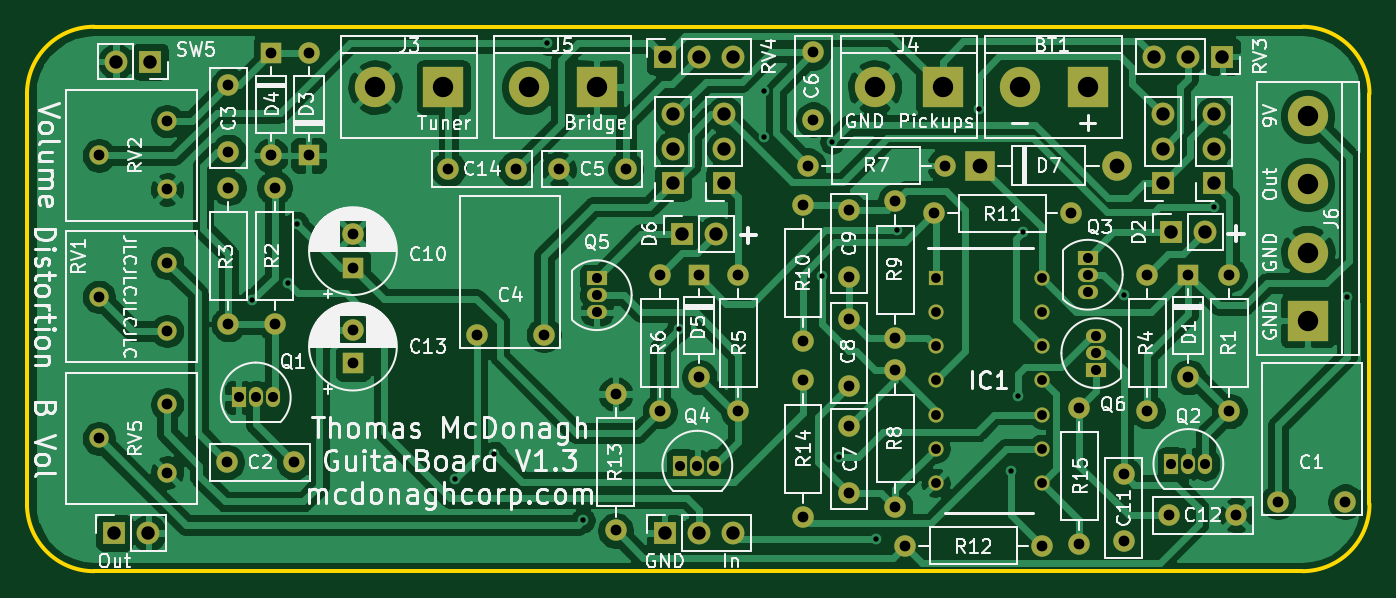
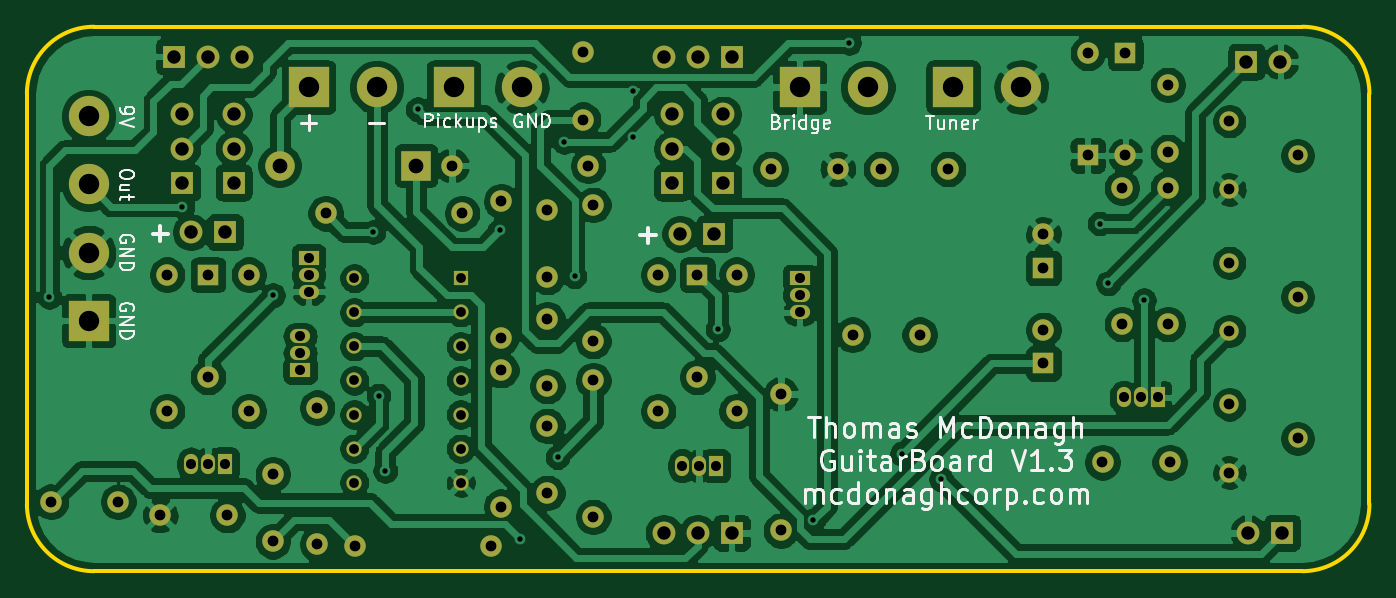
Circuit board: 13 layer files. Board 100.0 x 40.6 mm.
- bottom_copper: GuitarBoard-B_Cu.gbr (265704 bytes)
- bottom_mask: GuitarBoard-B_Mask.gbr (6833 bytes)
- paste: GuitarBoard-B_Paste.gbr (498 bytes)
- bottom_silk: GuitarBoard-B_SilkS.gbr (23735 bytes)
- outline: GuitarBoard-Edge_Cuts.gbr (1036 bytes)
- top_copper: GuitarBoard-F_Cu.gbr (174456 bytes)
- top_mask: GuitarBoard-F_Mask.gbr (6833 bytes)
- paste: GuitarBoard-F_Paste.gbr (498 bytes)
- top_silk: GuitarBoard-F_SilkS.gbr (103842 bytes)
- inner_copper: GuitarBoard-In1_Cu.gbr (225255 bytes)
- inner_copper: GuitarBoard-In2_Cu.gbr (246132 bytes)
- drill: GuitarBoard-NPTH.drl (269 bytes)
- drill: GuitarBoard-PTH.drl (2614 bytes)

=== bottom_copper: GuitarBoard-B_Cu.gbr (265704 bytes, source omitted) ===
=== bottom_mask: GuitarBoard-B_Mask.gbr (6833 bytes, source omitted) ===
=== paste: GuitarBoard-B_Paste.gbr ===
G04 #@! TF.GenerationSoftware,KiCad,Pcbnew,(5.1.7)-1*
G04 #@! TF.CreationDate,2021-12-28T16:37:34-06:00*
G04 #@! TF.ProjectId,GuitarBoard,47756974-6172-4426-9f61-72642e6b6963,rev?*
G04 #@! TF.SameCoordinates,Original*
G04 #@! TF.FileFunction,Paste,Bot*
G04 #@! TF.FilePolarity,Positive*
%FSLAX46Y46*%
G04 Gerber Fmt 4.6, Leading zero omitted, Abs format (unit mm)*
G04 Created by KiCad (PCBNEW (5.1.7)-1) date 2021-12-28 16:37:34*
%MOMM*%
%LPD*%
G01*
G04 APERTURE LIST*
G04 APERTURE END LIST*
M02*

=== bottom_silk: GuitarBoard-B_SilkS.gbr (23735 bytes, source omitted) ===
=== outline: GuitarBoard-Edge_Cuts.gbr ===
G04 #@! TF.GenerationSoftware,KiCad,Pcbnew,(5.1.7)-1*
G04 #@! TF.CreationDate,2021-12-28T16:37:34-06:00*
G04 #@! TF.ProjectId,GuitarBoard,47756974-6172-4426-9f61-72642e6b6963,rev?*
G04 #@! TF.SameCoordinates,Original*
G04 #@! TF.FileFunction,Profile,NP*
%FSLAX46Y46*%
G04 Gerber Fmt 4.6, Leading zero omitted, Abs format (unit mm)*
G04 Created by KiCad (PCBNEW (5.1.7)-1) date 2021-12-28 16:37:34*
%MOMM*%
%LPD*%
G01*
G04 APERTURE LIST*
G04 #@! TA.AperFunction,Profile*
%ADD10C,0.300000*%
G04 #@! TD*
G04 APERTURE END LIST*
D10*
X57000000Y-80000000D02*
G75*
G02*
X62000000Y-75000000I5000000J0D01*
G01*
X62000000Y-115555000D02*
G75*
G02*
X57000000Y-110555000I0J5000000D01*
G01*
X157000000Y-110555000D02*
G75*
G02*
X152000000Y-115555000I-5000000J0D01*
G01*
X152000000Y-75000000D02*
G75*
G02*
X157000000Y-80000000I0J-5000000D01*
G01*
X157000000Y-80000000D02*
X157000000Y-110555000D01*
X62000000Y-75000000D02*
X152000000Y-75000000D01*
X62000000Y-115555000D02*
X152000000Y-115555000D01*
X57000000Y-110555000D02*
X57000000Y-80000000D01*
M02*

=== top_copper: GuitarBoard-F_Cu.gbr (174456 bytes, source omitted) ===
=== top_mask: GuitarBoard-F_Mask.gbr (6833 bytes, source omitted) ===
=== paste: GuitarBoard-F_Paste.gbr ===
G04 #@! TF.GenerationSoftware,KiCad,Pcbnew,(5.1.7)-1*
G04 #@! TF.CreationDate,2021-12-28T16:37:34-06:00*
G04 #@! TF.ProjectId,GuitarBoard,47756974-6172-4426-9f61-72642e6b6963,rev?*
G04 #@! TF.SameCoordinates,Original*
G04 #@! TF.FileFunction,Paste,Top*
G04 #@! TF.FilePolarity,Positive*
%FSLAX46Y46*%
G04 Gerber Fmt 4.6, Leading zero omitted, Abs format (unit mm)*
G04 Created by KiCad (PCBNEW (5.1.7)-1) date 2021-12-28 16:37:34*
%MOMM*%
%LPD*%
G01*
G04 APERTURE LIST*
G04 APERTURE END LIST*
M02*

=== top_silk: GuitarBoard-F_SilkS.gbr (103842 bytes, source omitted) ===
=== inner_copper: GuitarBoard-In1_Cu.gbr (225255 bytes, source omitted) ===
=== inner_copper: GuitarBoard-In2_Cu.gbr (246132 bytes, source omitted) ===
=== drill: GuitarBoard-NPTH.drl ===
M48
; DRILL file {KiCad (5.1.7)-1} date 12/28/21 16:37:36
; FORMAT={-:-/ absolute / inch / decimal}
; #@! TF.CreationDate,2021-12-28T16:37:36-06:00
; #@! TF.GenerationSoftware,Kicad,Pcbnew,(5.1.7)-1
; #@! TF.FileFunction,NonPlated,1,2,NPTH
FMAT,2
INCH
%
G90
G05
T0
M30

=== drill: GuitarBoard-PTH.drl ===
M48
; DRILL file {KiCad (5.1.7)-1} date 12/28/21 16:37:36
; FORMAT={-:-/ absolute / inch / decimal}
; #@! TF.CreationDate,2021-12-28T16:37:36-06:00
; #@! TF.GenerationSoftware,Kicad,Pcbnew,(5.1.7)-1
; #@! TF.FileFunction,Plated,1,2,PTH
FMAT,2
INCH
T1C0.0157
T2C0.0287
T3C0.0295
T4C0.0315
T5C0.0394
T6C0.0433
T7C0.0598
%
G90
G05
T1
X2.905Y-3.755
X3.01Y-3.705
X3.035Y-3.53
X3.5Y-4.28
X3.615Y-4.205
X3.77Y-3.0
X3.875Y-4.4
X4.155Y-3.84
X4.405Y-3.14
X4.405Y-3.275
X4.575Y-3.685
X4.605Y-3.29
X4.625Y-4.215
X4.735Y-4.455
X4.795Y-3.55
X5.035Y-3.195
X5.13Y-4.255
X5.15Y-4.035
X5.165Y-3.555
X5.46Y-3.74
X5.725Y-3.48
X6.115Y-3.745
T2
X4.9087Y-3.69
X4.9087Y-3.79
X4.9087Y-3.89
X4.9087Y-3.99
X4.9087Y-4.09
X4.9087Y-4.19
X4.9087Y-4.29
X5.2213Y-3.69
X5.2213Y-3.79
X5.2213Y-3.89
X5.2213Y-3.99
X5.2213Y-4.09
X5.2213Y-4.19
X5.2213Y-4.29
T3
X5.38Y-3.86
X5.38Y-3.91
X5.38Y-3.96
X4.16Y-4.24
X4.21Y-4.24
X4.26Y-4.24
X3.915Y-3.69
X3.915Y-3.74
X3.915Y-3.79
X5.6Y-4.235
X5.65Y-4.235
X5.7Y-4.235
X5.355Y-3.63
X5.355Y-3.68
X5.355Y-3.73
X2.865Y-4.04
X2.915Y-4.04
X2.965Y-4.04
T4
X5.33Y-4.07
X5.33Y-4.47
X2.96Y-3.03
X2.96Y-3.33
X4.52Y-3.99
X4.52Y-4.39
X4.535Y-3.36
X4.935Y-3.36
X4.55Y-3.0281
X4.55Y-3.225
X5.5931Y-4.385
X5.79Y-4.385
X2.835Y-3.1231
X2.835Y-3.32
X3.07Y-3.03
X3.07Y-3.33
X3.2Y-3.8416
X3.2Y-3.94
X2.83Y-4.23
X3.0269Y-4.23
X5.46Y-4.265
X5.46Y-4.4619
X4.655Y-4.1231
X4.655Y-4.32
X3.97Y-4.03
X3.97Y-4.43
X3.8031Y-3.37
X4.0Y-3.37
X3.48Y-3.37
X3.6769Y-3.37
X5.9131Y-4.3457
X6.11Y-4.3457
X5.53Y-3.68
X5.53Y-4.08
X4.33Y-3.68
X4.33Y-4.08
X2.835Y-3.425
X2.835Y-3.825
X2.455Y-4.16
X2.655Y-4.06
X2.655Y-4.26
X4.79Y-3.465
X4.79Y-3.865
X3.2Y-3.5616
X3.2Y-3.66
X3.5631Y-3.8557
X3.76Y-3.8557
X2.97Y-3.425
X2.97Y-3.825
X4.52Y-3.475
X4.52Y-3.875
X4.655Y-3.81
X4.655Y-4.0069
X4.215Y-3.68
X4.215Y-3.98
X5.77Y-3.68
X5.77Y-4.08
X2.455Y-3.33
X2.655Y-3.23
X2.655Y-3.43
X4.82Y-4.475
X5.22Y-4.475
X4.905Y-3.5
X5.305Y-3.5
X2.455Y-3.745
X2.655Y-3.645
X2.655Y-3.845
X4.79Y-3.96
X4.79Y-4.36
X4.655Y-3.49
X4.655Y-3.6869
X4.1Y-3.68
X4.1Y-4.08
X5.65Y-3.68
X5.65Y-3.98
T5
X5.575Y-3.21
X5.575Y-3.31
X5.575Y-3.41
X5.6Y-3.555
X5.7Y-3.555
X2.505Y-3.055
X2.605Y-3.055
X4.165Y-3.56
X4.265Y-3.56
X4.1392Y-3.21
X4.1392Y-3.31
X4.1392Y-3.41
X4.1142Y-4.4369
X4.2142Y-4.4369
X4.3142Y-4.4369
X2.5Y-4.4369
X2.6Y-4.4369
X4.2892Y-3.21
X4.2892Y-3.31
X4.2892Y-3.41
X4.1142Y-3.0402
X4.2142Y-3.0402
X4.3142Y-3.0402
X5.725Y-3.21
X5.725Y-3.31
X5.725Y-3.41
X5.55Y-3.0402
X5.65Y-3.0402
X5.75Y-3.0402
T6
X5.04Y-3.36
X5.44Y-3.36
T7
X6.0Y-3.215
X6.0Y-3.415
X6.0Y-3.615
X6.0Y-3.815
X4.73Y-3.13
X4.93Y-3.13
X5.155Y-3.13
X5.355Y-3.13
X3.715Y-3.13
X3.915Y-3.13
X3.265Y-3.13
X3.465Y-3.13
T0
M30
